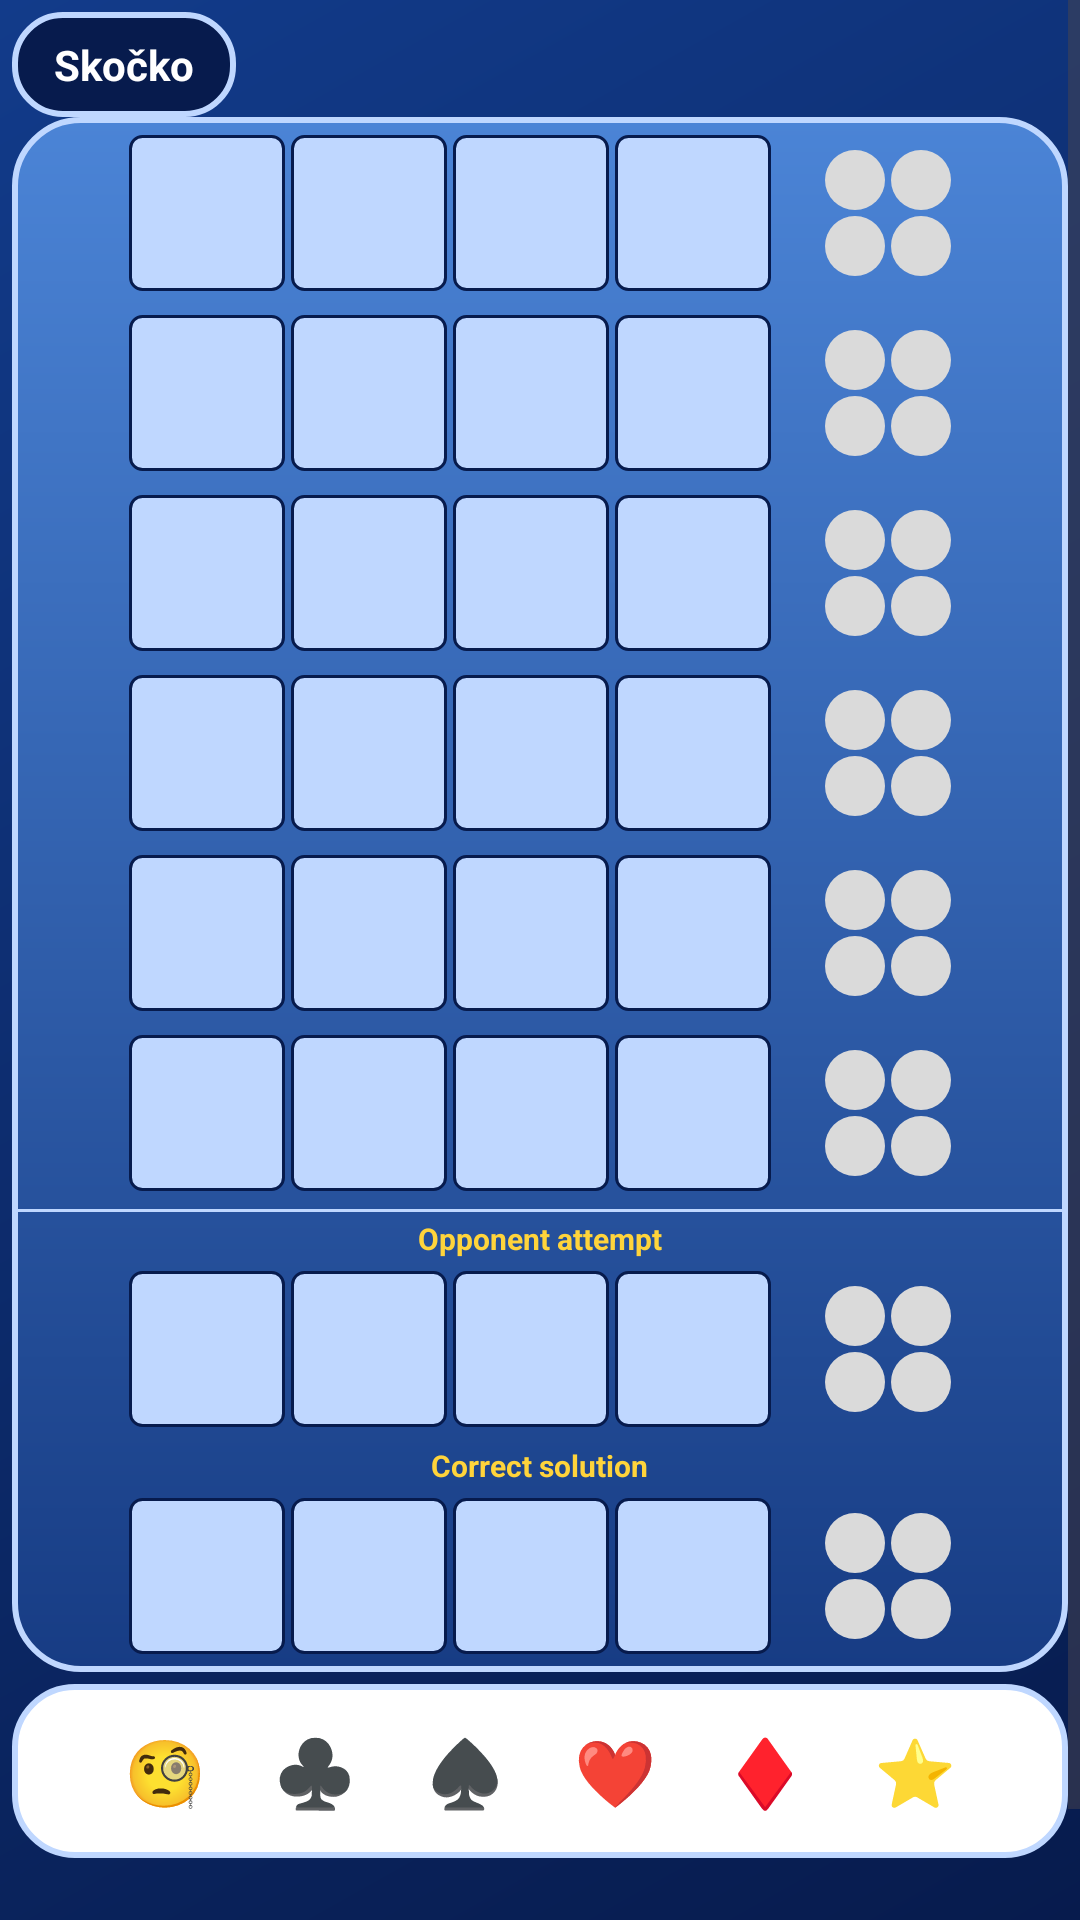

This screen was rendered from an Android layout file. Write that file and the resources it references.
<!-- AndroidManifest.xml: application theme Theme.Slagalica -->
<!-- res/layout/fragment_skocko.xml -->
<?xml version="1.0" encoding="utf-8"?>
<ScrollView xmlns:android="http://schemas.android.com/apk/res/android"
    android:layout_width="match_parent"
    android:layout_height="match_parent"
    android:fillViewport="true">

    <LinearLayout
        android:layout_width="match_parent"
        android:layout_height="wrap_content"
        android:orientation="vertical"
        android:padding="4dp">

        <TextView
            android:layout_width="wrap_content"
            android:layout_height="wrap_content"
            android:background="@drawable/bg_round_title_bar"
            android:paddingStart="14dp"
            android:paddingTop="8dp"
            android:paddingEnd="14dp"
            android:paddingBottom="8dp"
            android:text="@string/skocko"
            android:textColor="@color/white"
            android:textStyle="bold" />

        <LinearLayout
            android:layout_width="match_parent"
            android:layout_height="wrap_content"
            android:background="@drawable/bg_round_board"
            android:gravity="center"
            android:orientation="vertical"
            android:padding="2dp">

            
            <include layout="@layout/skocko_row_compact" android:id="@+id/row1" />
            <include layout="@layout/skocko_row_compact" android:id="@+id/row2" />
            <include layout="@layout/skocko_row_compact" android:id="@+id/row3" />
            <include layout="@layout/skocko_row_compact" android:id="@+id/row4" />
            <include layout="@layout/skocko_row_compact" android:id="@+id/row5" />
            <include layout="@layout/skocko_row_compact" android:id="@+id/row6" />

            <View
                android:layout_width="match_parent"
                android:layout_height="1dp"
                android:layout_marginVertical="2dp"
                android:background="@color/slagalica_light_blue" />

            
            <TextView
                android:layout_width="wrap_content"
                android:layout_height="wrap_content"
                android:layout_gravity="center"
                android:text="@string/skocko_opponent_attempt"
                android:textColor="@color/slagalica_yellow"
                android:textSize="10sp"
                android:textStyle="bold" />

            <include layout="@layout/skocko_row_compact" android:id="@+id/rowOpponent" />

            
            <TextView
                android:layout_width="wrap_content"
                android:layout_height="wrap_content"
                android:layout_gravity="center"
                android:layout_marginTop="2dp"
                android:text="@string/skocko_correct_solution"
                android:textColor="@color/slagalica_yellow"
                android:textSize="10sp"
                android:textStyle="bold" />

            <include layout="@layout/skocko_row_compact" android:id="@+id/rowSolution" />
        </LinearLayout>

        
        <LinearLayout
            android:layout_width="match_parent"
            android:layout_height="wrap_content"
            android:layout_marginTop="4dp"
            android:background="@drawable/bg_round_input_shell"
            android:gravity="center"
            android:orientation="horizontal"
            android:padding="4dp">

            <Button android:id="@+id/btnSymbolSkocko" style="@style/SlagalicaAnswerButton" android:layout_width="48dp" android:layout_height="48dp" android:layout_margin="1dp" android:text="@string/skocko_symbol" android:padding="0dp" android:textSize="22sp"/>
            <Button android:id="@+id/btnSymbolClub" style="@style/SlagalicaAnswerButton" android:layout_width="48dp" android:layout_height="48dp" android:layout_margin="1dp" android:text="@string/club_symbol" android:padding="0dp" android:textSize="22sp"/>
            <Button android:id="@+id/btnSymbolSpade" style="@style/SlagalicaAnswerButton" android:layout_width="48dp" android:layout_height="48dp" android:layout_margin="1dp" android:text="@string/spade_symbol" android:padding="0dp" android:textSize="22sp"/>
            <Button android:id="@+id/btnSymbolHeart" style="@style/SlagalicaAnswerButton" android:layout_width="48dp" android:layout_height="48dp" android:layout_margin="1dp" android:text="@string/heart_symbol" android:padding="0dp" android:textSize="22sp"/>
            <Button android:id="@+id/btnSymbolDiamond" style="@style/SlagalicaAnswerButton" android:layout_width="48dp" android:layout_height="48dp" android:layout_margin="1dp" android:text="@string/diamond_symbol" android:padding="0dp" android:textSize="22sp"/>
            <Button android:id="@+id/btnSymbolStar" style="@style/SlagalicaAnswerButton" android:layout_width="48dp" android:layout_height="48dp" android:layout_margin="1dp" android:text="@string/star_symbol" android:padding="0dp" android:textSize="22sp"/>
        </LinearLayout>

        <Button
            android:id="@+id/btnSubmitSkocko"
            style="@style/SlagalicaConfirmButton"
            android:layout_width="match_parent"
            android:layout_height="52dp"
            android:layout_marginTop="4dp"
            android:text="@string/submit_combination" />

    </LinearLayout>
</ScrollView>
<!-- res/layout/skocko_row_compact.xml (included above) -->
<?xml version="1.0" encoding="utf-8"?>
<LinearLayout xmlns:android="http://schemas.android.com/apk/res/android"
    android:layout_width="match_parent"
    android:layout_height="wrap_content"
    android:layout_marginVertical="3dp"
    android:gravity="center"
    android:orientation="horizontal">

    <LinearLayout
        android:layout_width="wrap_content"
        android:layout_height="wrap_content"
        android:orientation="horizontal">

        <TextView
            android:id="@+id/slot1"
            android:layout_width="52dp"
            android:layout_height="52dp"
            android:layout_margin="1dp"
            android:background="@drawable/bg_skocko_slot"
            android:gravity="center"
            android:textSize="26sp" />

        <TextView
            android:id="@+id/slot2"
            android:layout_width="52dp"
            android:layout_height="52dp"
            android:layout_margin="1dp"
            android:background="@drawable/bg_skocko_slot"
            android:gravity="center"
            android:textSize="26sp" />

        <TextView
            android:id="@+id/slot3"
            android:layout_width="52dp"
            android:layout_height="52dp"
            android:layout_margin="1dp"
            android:background="@drawable/bg_skocko_slot"
            android:gravity="center"
            android:textSize="26sp" />

        <TextView
            android:id="@+id/slot4"
            android:layout_width="52dp"
            android:layout_height="52dp"
            android:layout_margin="1dp"
            android:background="@drawable/bg_skocko_slot"
            android:gravity="center"
            android:textSize="26sp" />
    </LinearLayout>

    <View
        android:layout_width="16dp"
        android:layout_height="0dp" />

    <GridLayout
        android:layout_width="wrap_content"
        android:layout_height="wrap_content"
        android:columnCount="2"
        android:rowCount="2">

        <ImageView
            android:id="@+id/indicator1"
            android:layout_width="20dp"
            android:layout_height="20dp"
            android:layout_margin="1dp"
            android:contentDescription="@null"
            android:src="@drawable/indicator_circle" />

        <ImageView
            android:id="@+id/indicator2"
            android:layout_width="20dp"
            android:layout_height="20dp"
            android:layout_margin="1dp"
            android:contentDescription="@null"
            android:src="@drawable/indicator_circle" />

        <ImageView
            android:id="@+id/indicator3"
            android:layout_width="20dp"
            android:layout_height="20dp"
            android:layout_margin="1dp"
            android:contentDescription="@null"
            android:src="@drawable/indicator_circle" />

        <ImageView
            android:id="@+id/indicator4"
            android:layout_width="20dp"
            android:layout_height="20dp"
            android:layout_margin="1dp"
            android:contentDescription="@null"
            android:src="@drawable/indicator_circle" />
    </GridLayout>

</LinearLayout>
<!-- resources referenced by this layout -->
<resources>
  <color name="slagalica_light_blue">#BFD7FF</color>
  <color name="slagalica_yellow">#FFD43B</color>
  <color name="white">#FFFFFF</color>
  <!-- drawable bg_round_board (drawable) -->
  <?xml version="1.0" encoding="utf-8"?>
  <shape xmlns:android="http://schemas.android.com/apk/res/android">
      <gradient
          android:angle="270"
          android:endColor="#173C84"
          android:startColor="#4B84D6" />
      <corners android:radius="22dp" />
      <stroke
          android:width="2dp"
          android:color="@color/slagalica_light_blue" />
  </shape>
  <!-- drawable bg_round_input_shell (drawable) -->
  <?xml version="1.0" encoding="utf-8"?>
  <shape xmlns:android="http://schemas.android.com/apk/res/android">
      <solid android:color="@color/white" />
      <corners android:radius="20dp" />
      <stroke
          android:width="2dp"
          android:color="@color/slagalica_light_blue" />
  </shape>
  <!-- drawable bg_round_title_bar (drawable) -->
  <?xml version="1.0" encoding="utf-8"?>
  <shape xmlns:android="http://schemas.android.com/apk/res/android">
      <solid android:color="@color/slagalica_dark_blue" />
      <corners android:radius="16dp" />
      <stroke
          android:width="2dp"
          android:color="@color/slagalica_light_blue" />
  </shape>
  <!-- drawable bg_skocko_slot (drawable) -->
  <?xml version="1.0" encoding="utf-8"?>
  <shape xmlns:android="http://schemas.android.com/apk/res/android">
      <solid android:color="@color/slagalica_light_blue" />
      <stroke android:width="1dp" android:color="@color/slagalica_dark_blue" />
      <corners android:radius="4dp" />
  </shape>
  <!-- drawable indicator_circle (drawable) -->
  <?xml version="1.0" encoding="utf-8"?>
  <shape xmlns:android="http://schemas.android.com/apk/res/android"
      android:shape="oval">
      <solid android:color="@color/light_gray" />
      <size android:width="12dp" android:height="12dp" />
  </shape>
  <string name="club_symbol">♣</string>
  <string name="diamond_symbol">♦</string>
  <string name="heart_symbol">❤️</string>
  <string name="skocko">Skočko</string>
  <string name="skocko_correct_solution">Correct solution</string>
  <string name="skocko_opponent_attempt">Opponent attempt</string>
  <string name="skocko_symbol">🧐</string>
  <string name="spade_symbol">♠</string>
  <string name="star_symbol">⭐</string>
  <string name="submit_combination">Check</string>
  <style name="Theme.Slagalica" parent="Base.Theme.Slagalica" />
  <color name="slagalica_dark_blue">#071B4D</color>
  <color name="light_gray">#DADADA</color>
  <color name="slagalica_card">#FFFFFF</color>
  <dimen name="button_height">52dp</dimen>
  <dimen name="button_radius">16dp</dimen>
  <color name="slagalica_blue">#123B8A</color>
  <!-- drawable empty_splash (drawable) -->
  <?xml version="1.0" encoding="utf-8"?>
  <shape xmlns:android="http://schemas.android.com/apk/res/android">
  
      <size
          android:width="1dp"
          android:height="1dp" />
  
      <solid android:color="@android:color/transparent" />
  
  </shape>
  <!-- drawable bg_screen (drawable) -->
  <?xml version="1.0" encoding="utf-8"?>
  <shape xmlns:android="http://schemas.android.com/apk/res/android">
      <gradient
          android:startColor="@color/slagalica_dark_blue"
          android:endColor="@color/slagalica_blue"
          android:angle="135" />
  </shape>
  <style name="Widget.Slagalica.Toolbar" parent="Widget.Material3.Toolbar">
          <item name="android:background">@color/slagalica_light_blue</item>
          <item name="titleTextColor">@color/slagalica_dark_blue</item>
      </style>
  <style name="Widget.Slagalica.Button" parent="Widget.Material3.Button">
          <item name="android:textStyle">bold</item>
          <item name="android:textAllCaps">false</item>
          <item name="cornerRadius">@dimen/button_radius</item>
      </style>
</resources>
